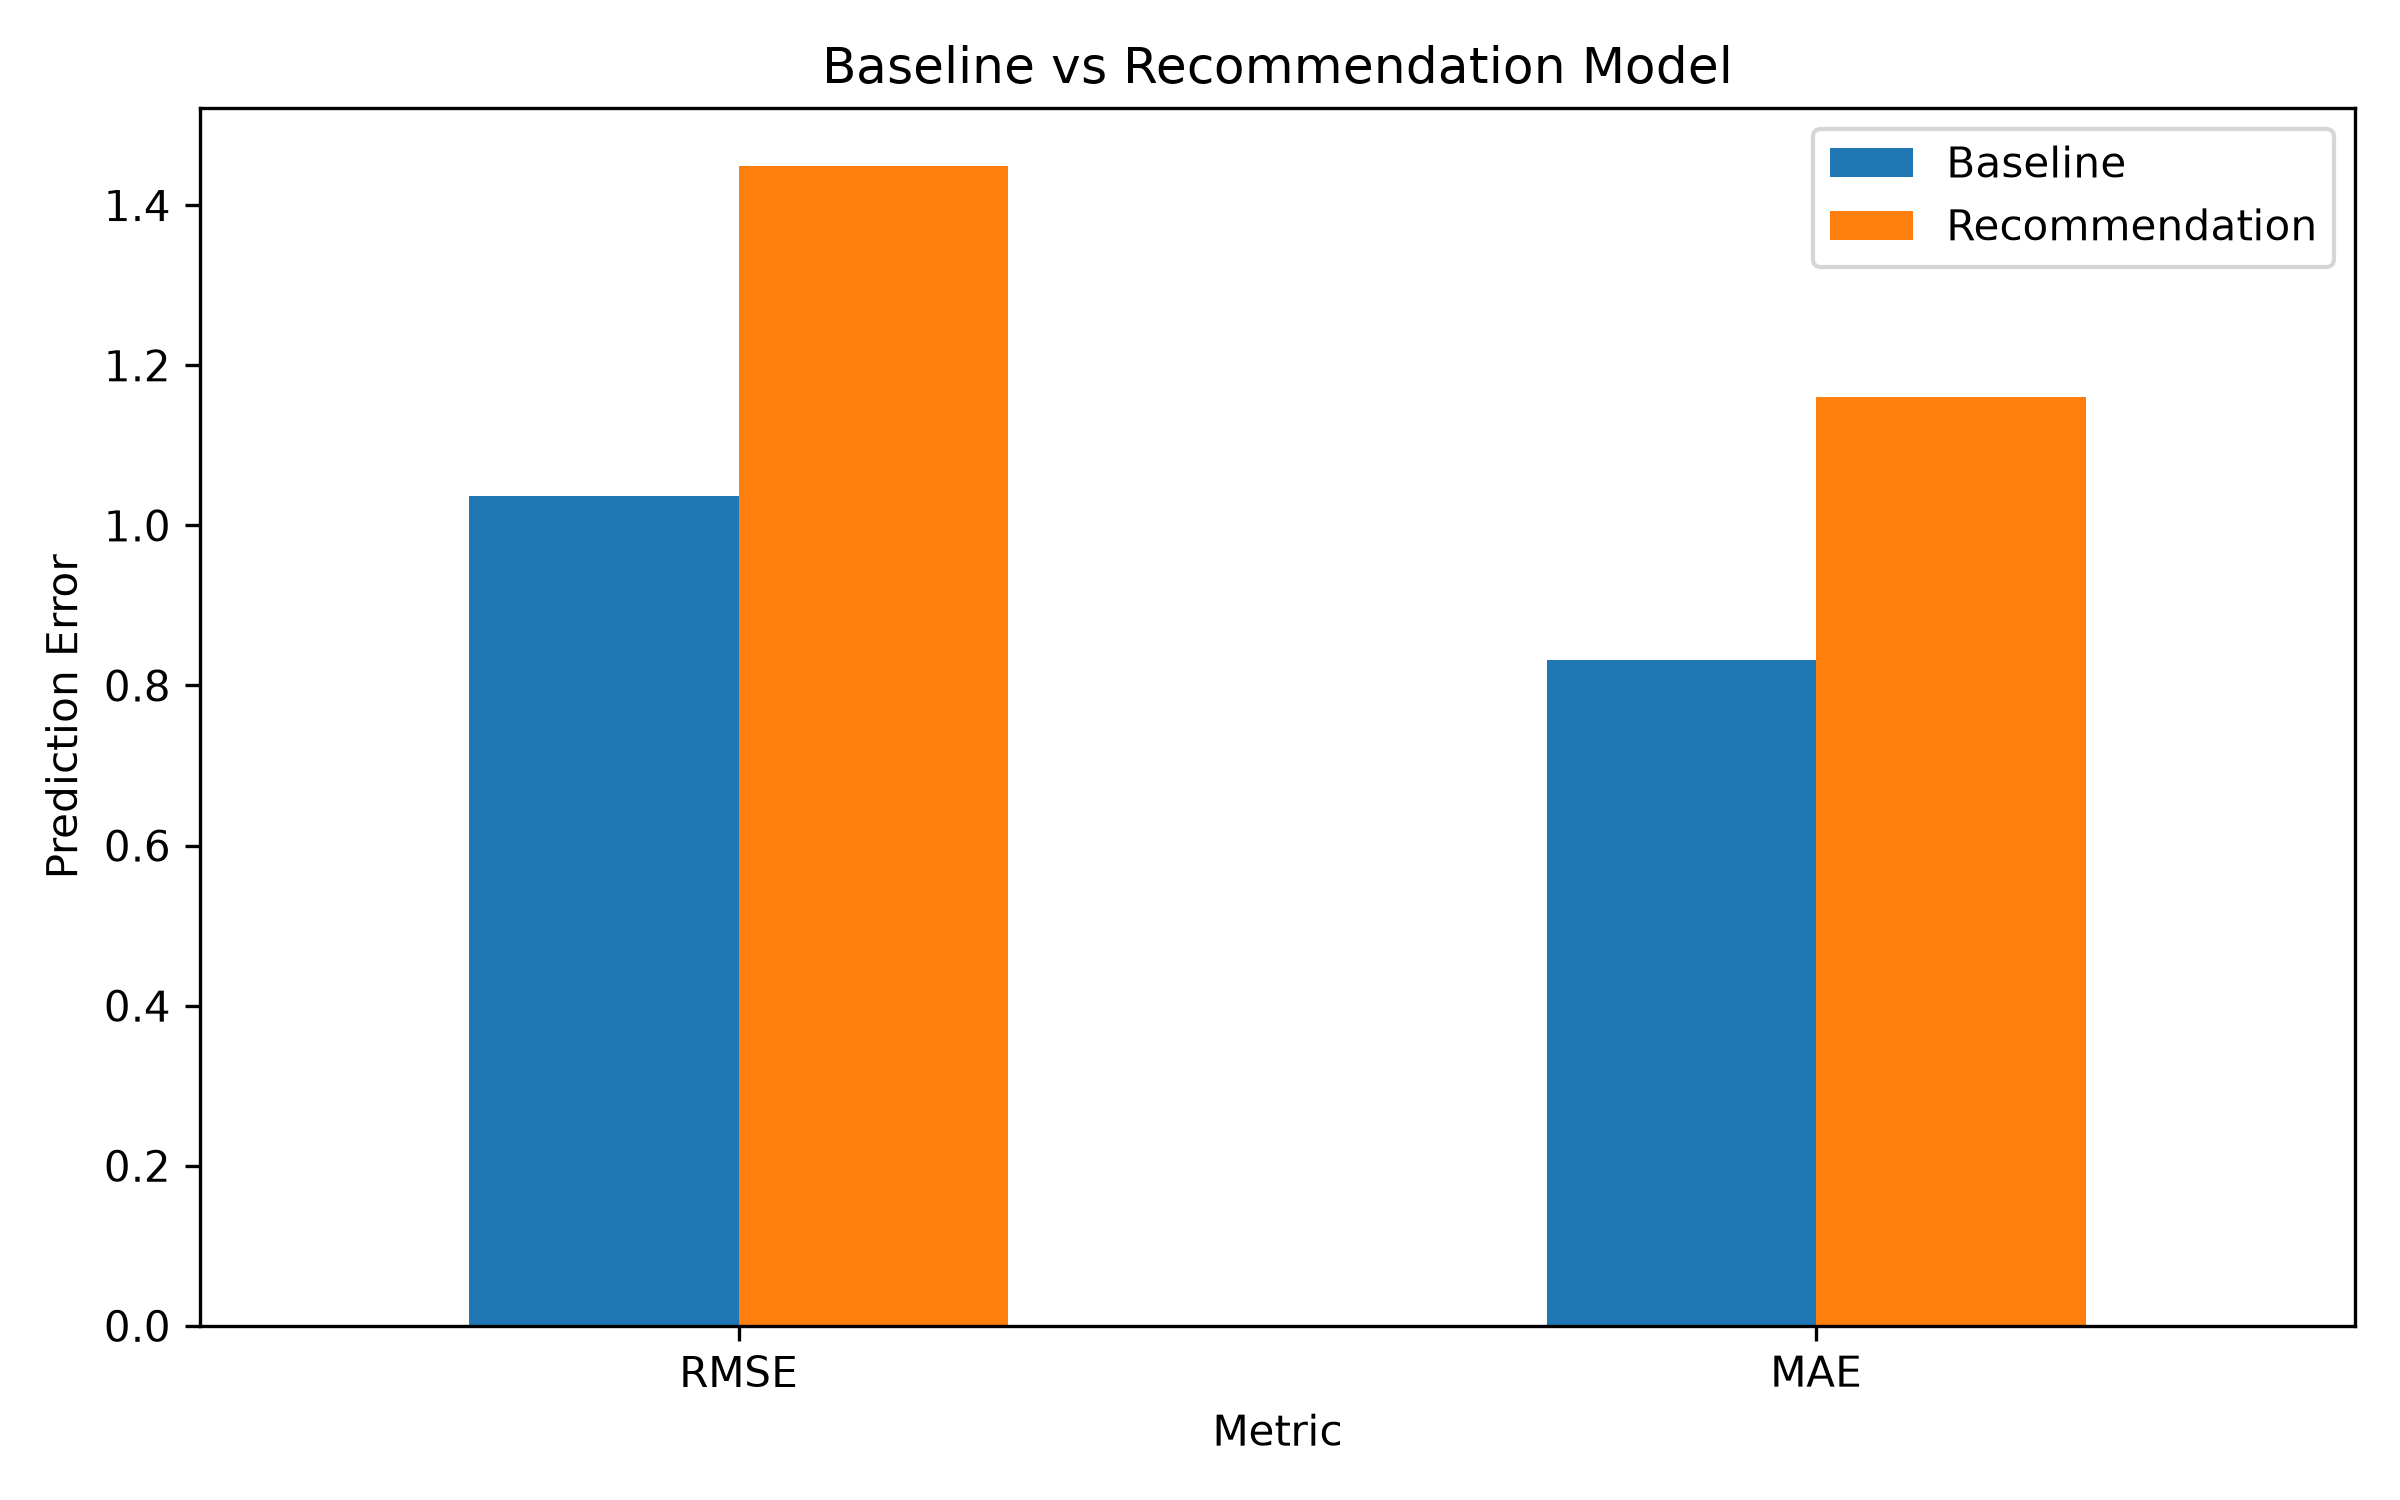

The table this chart was drawn from, first rows:
Metric, Value_Baseline, Value_Recommendation
RMSE, 1.037, 1.449
MAE, 0.8315, 1.16
Test Records, 20000, 20000
